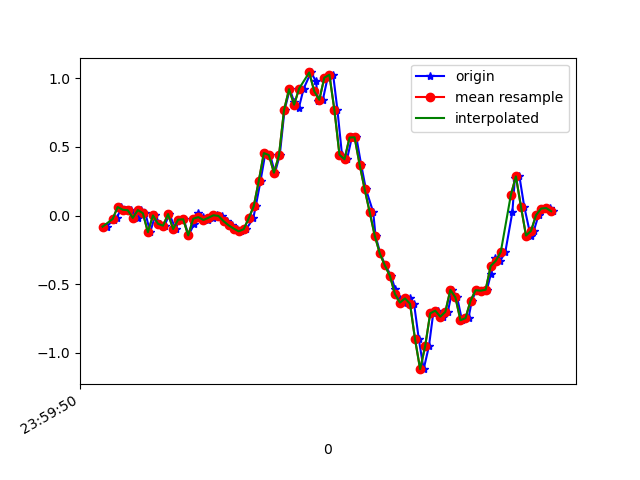

The file beside this chart, header and first rows:
1617667190656, 362827355227826, -0.081164286, 0.067883804, -0.028002791
1617667190684, 362827374245426, -0.03107, 0.2218, 0.01964
1617667190697, 362827393287826, -0.02008, -0.1508, 0.01476
1617667190715, 362827412464778, 0.06178, 0.1901, -0.007233
1617667190734, 362827431482378, 0.04223, -0.1545, 0.02453
1617667190753, 362827450527258, 0.03857, 0.04589, -0.01701
1617667190779, 362827469569898, -0.01763, -0.2314, 0.0172
1617667190791, 362827488587754, 0.03979, -0.05673, -0.02434
1617667190810, 362827507630378, 0.01657, 0.05567, -0.01456
1617667190829, 362827526673002, -0.1215, -0.05429, -0.02556
1617667190849, 362827545715658, 6.916197E-4, 0.4002, -0.039
1617667190867, 362827564686506, -0.06039, -0.03718, 0.01964
1617667190886, 362827583726090, -0.07383, -0.09583, -0.03411
1617667190905, 362827602765674, 0.01047, 0.3868, -0.02067
1617667190930, 362827621780458, -0.09827, -0.01764, 0.02575
1617667190943, 362827640820042, -0.02985, 0.08865, -0.01701
1617667190962, 362827659848458, -0.02741, 0.2682, 0.003762
1617667190981, 362827678887434, -0.1447, -0.04574, 0.003762
1617667191003, 362827697901610, -0.06284, -0.2058, -0.003568
1617667191019, 362827716940618, 0.01657, -0.05795, -0.001125
1617667191038, 362827735979594, -0.01153, 0.02024, 0.006206
1617667191057, 362827755003882, -0.0323, 0.01901, 0.01109
1617667191077, 362827774043306, -0.01641, 0.02879, 0.006206
1617667191096, 362827793082730, 0.001913, 0.03612, 0.01231
1617667191115, 362827812097386, -0.002974, 0.03001, 0.02575
1617667191134, 362827831136810, -0.04085, 0.0239, 0.02942
1617667191155, 362827850176234, -0.07139, 0.01901, 0.02698
1617667191172, 362827869185834, -0.0946, 0.009241, 0.03308
1617667191191, 362827888225130, -0.1154, 6.886502E-4, 0.03186
1617667191210, 362827907264362, -0.09949, 0.02146, 0.03186
1617667191238, 362827926278826, -0.02008, 0.06788, 0.01354
1617667191248, 362827945318122, 0.06911, 0.1253, -0.02678
1617667191267, 362827964352362, 0.2536, 0.1106, -0.028
1617667191286, 362827983391466, 0.4552, -0.02863, 0.01109
1617667191305, 362828002405738, 0.4405, -0.2534, -0.02922
1617667191324, 362828021444842, 0.3122, -0.5271, -0.127
1617667191343, 362828040483946, 0.4381, -0.8374, -0.1978
1617667191362, 362828059518186, 0.7679, -1.258, -0.2333
1617667191383, 362828078532330, 0.9207, -1.748, -0.3298
1617667191400, 362828097571306, 0.829, -2.222, -0.4984
1617667191419, 362828116610218, 0.7863, -2.625, -0.6609
1617667191438, 362828135649194, 0.9255, -2.949, -0.7427
1617667191467, 362828154663402, 1.043, -3.215, -0.7916
1617667191487, 362828173697962, 0.9781, -3.398, -0.8356
1617667191495, 362828192736810, 0.8327, -3.469, -0.9015
1617667191514, 362828211750826, 0.8437, -3.456, -0.9431
1617667191533, 362828230789674, 1.005, -3.38, -0.9186
1617667191555, 362828249828522, 1.026, -3.263, -0.8686
1617667191572, 362828268859178, 0.7679, -3.049, -0.8221
1617667191590, 362828287873066, 0.443, -2.762, -0.8001
1617667191610, 362828306911658, 0.41, -2.383, -0.7549
1617667191629, 362828325950250, 0.5688, -1.941, -0.6609
1617667191647, 362828344988970, 0.57, -1.495, -0.5277
1617667191666, 362828363986602, 0.3709, -1.062, -0.4067
1617667191685, 362828383024938, 0.1913, -0.6261, -0.2772
1617667191714, 362828402063146, 0.0239, -0.207, -0.116
1617667191723, 362828421101482, -0.1471, 0.2084, 0.05996
1617667191742, 362828440139690, -0.2766, 0.6287, 0.209
1617667191762, 362828459153322, -0.3634, 1.014, 0.3483
1617667191785, 362828478178858, -0.4391, 1.353, 0.4766
1617667191800, 362828497216810, -0.532, 1.668, 0.5926
... 33 more rows
